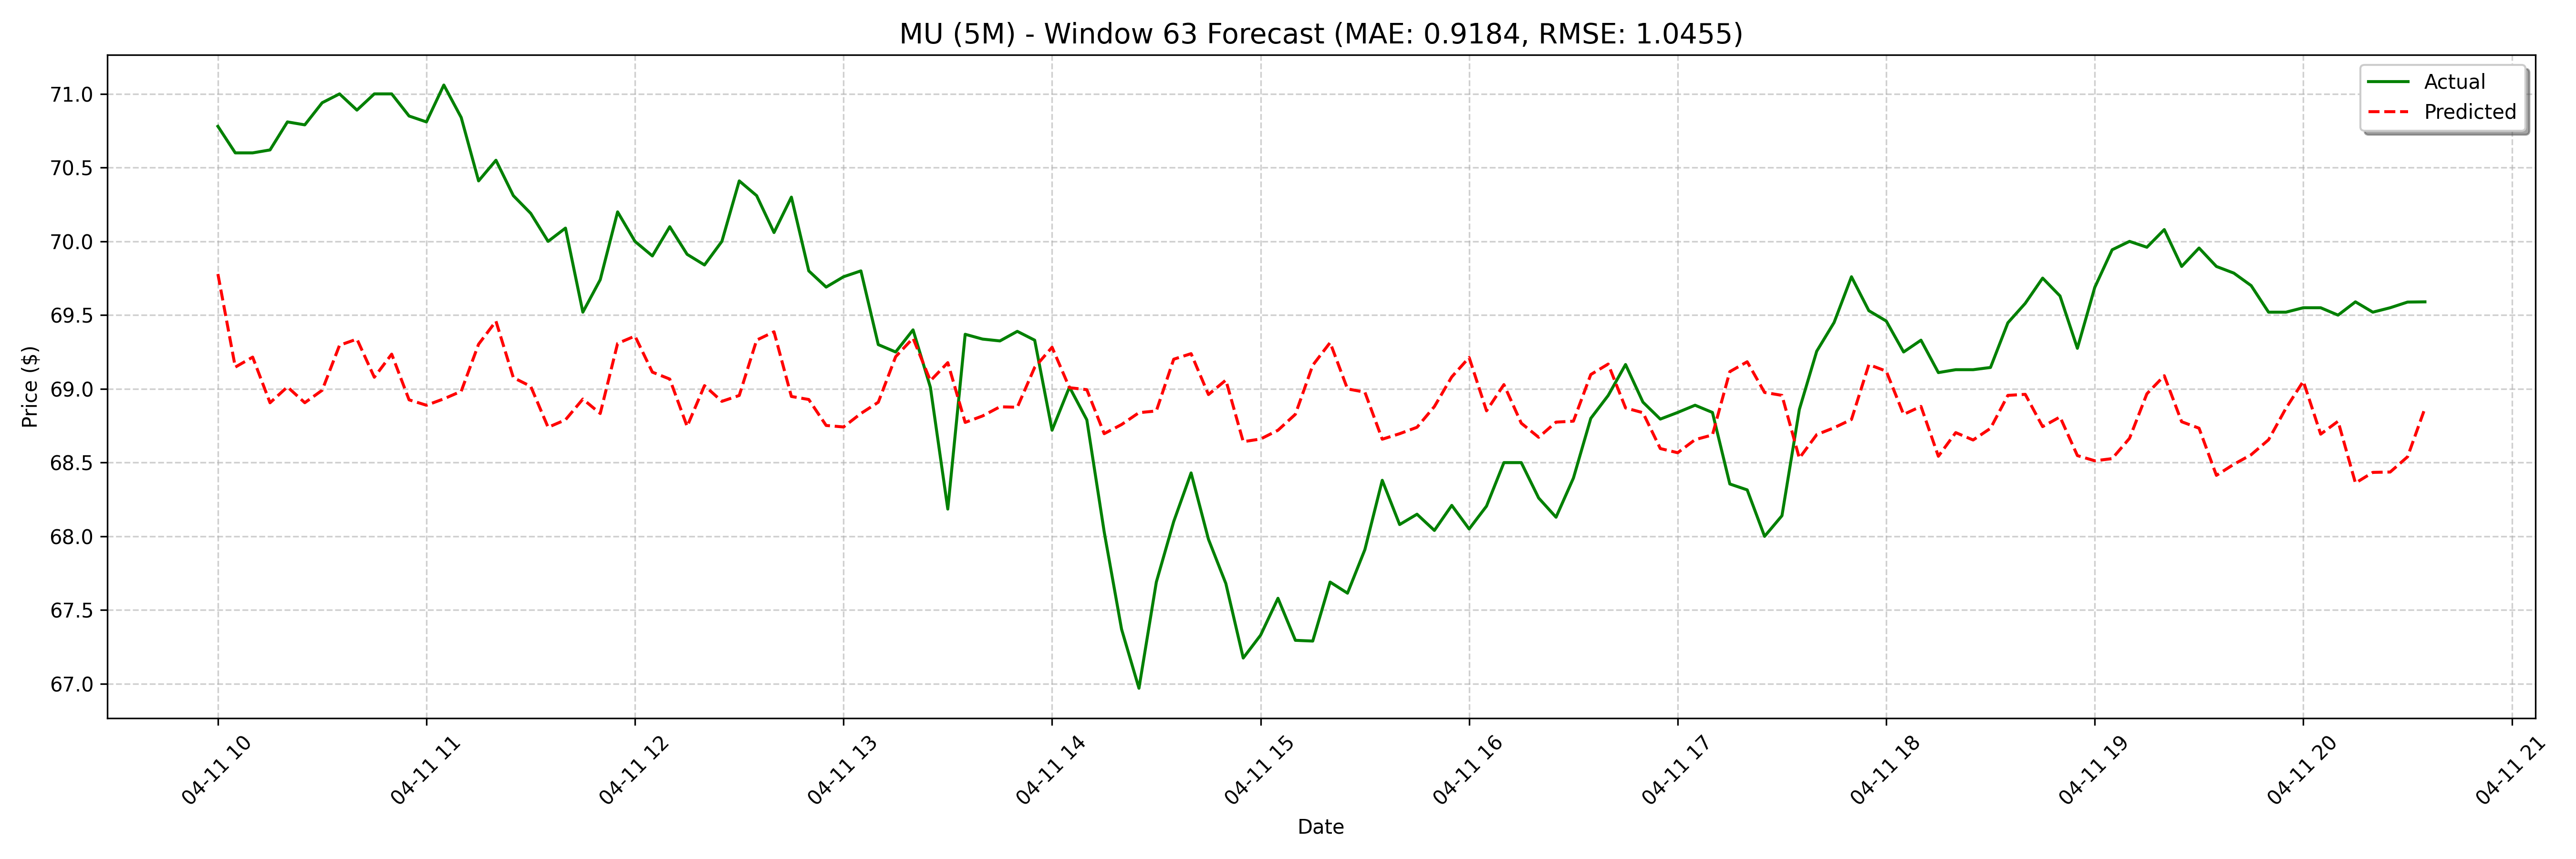

Data behind this chart, as committed beside it:
date, actual, forecast
2025-04-11 10:00:00, 70.78, 69.78
2025-04-11 10:05:00, 70.6, 69.15
2025-04-11 10:10:00, 70.6, 69.22
2025-04-11 10:15:00, 70.62, 68.91
2025-04-11 10:20:00, 70.81, 69.01
2025-04-11 10:25:00, 70.79, 68.91
2025-04-11 10:30:00, 70.94, 68.99
2025-04-11 10:35:00, 71.0, 69.3
2025-04-11 10:40:00, 70.89, 69.34
2025-04-11 10:45:00, 71.0, 69.08
2025-04-11 10:50:00, 71.0, 69.24
2025-04-11 10:55:00, 70.85, 68.93
2025-04-11 11:00:00, 70.81, 68.89
2025-04-11 11:05:00, 71.06, 68.93
2025-04-11 11:10:00, 70.84, 68.98
2025-04-11 11:15:00, 70.41, 69.3
2025-04-11 11:20:00, 70.55, 69.46
2025-04-11 11:25:00, 70.31, 69.08
2025-04-11 11:30:00, 70.19, 69.02
2025-04-11 11:35:00, 70.0, 68.74
2025-04-11 11:40:00, 70.09, 68.79
2025-04-11 11:45:00, 69.52, 68.93
2025-04-11 11:50:00, 69.74, 68.83
2025-04-11 11:55:00, 70.2, 69.31
2025-04-11 12:00:00, 70, 69.36
2025-04-11 12:05:00, 69.9, 69.11
2025-04-11 12:10:00, 70.1, 69.07
2025-04-11 12:15:00, 69.91, 68.75
2025-04-11 12:20:00, 69.84, 69.02
2025-04-11 12:25:00, 70.0, 68.92
2025-04-11 12:30:00, 70.41, 68.96
2025-04-11 12:35:00, 70.31, 69.33
2025-04-11 12:40:00, 70.06, 69.39
2025-04-11 12:45:00, 70.3, 68.95
2025-04-11 12:50:00, 69.8, 68.93
2025-04-11 12:55:00, 69.69, 68.75
2025-04-11 13:00:00, 69.76, 68.74
2025-04-11 13:05:00, 69.8, 68.83
2025-04-11 13:10:00, 69.3, 68.91
2025-04-11 13:15:00, 69.25, 69.22
2025-04-11 13:20:00, 69.4, 69.34
2025-04-11 13:25:00, 69.01, 69.05
2025-04-11 13:30:00, 68.18, 69.18
2025-04-11 13:35:00, 69.37, 68.77
2025-04-11 13:40:00, 69.34, 68.82
2025-04-11 13:45:00, 69.32, 68.88
2025-04-11 13:50:00, 69.39, 68.88
2025-04-11 13:55:00, 69.33, 69.15
2025-04-11 14:00:00, 68.72, 69.28
2025-04-11 14:05:00, 69.01, 69.01
2025-04-11 14:10:00, 68.79, 68.99
2025-04-11 14:15:00, 68.03, 68.7
2025-04-11 14:20:00, 67.37, 68.76
2025-04-11 14:25:00, 66.97, 68.84
2025-04-11 14:30:00, 67.69, 68.85
2025-04-11 14:35:00, 68.1, 69.2
2025-04-11 14:40:00, 68.43, 69.24
2025-04-11 14:45:00, 67.98, 68.96
2025-04-11 14:50:00, 67.68, 69.06
2025-04-11 14:55:00, 67.18, 68.64
... 68 more rows
